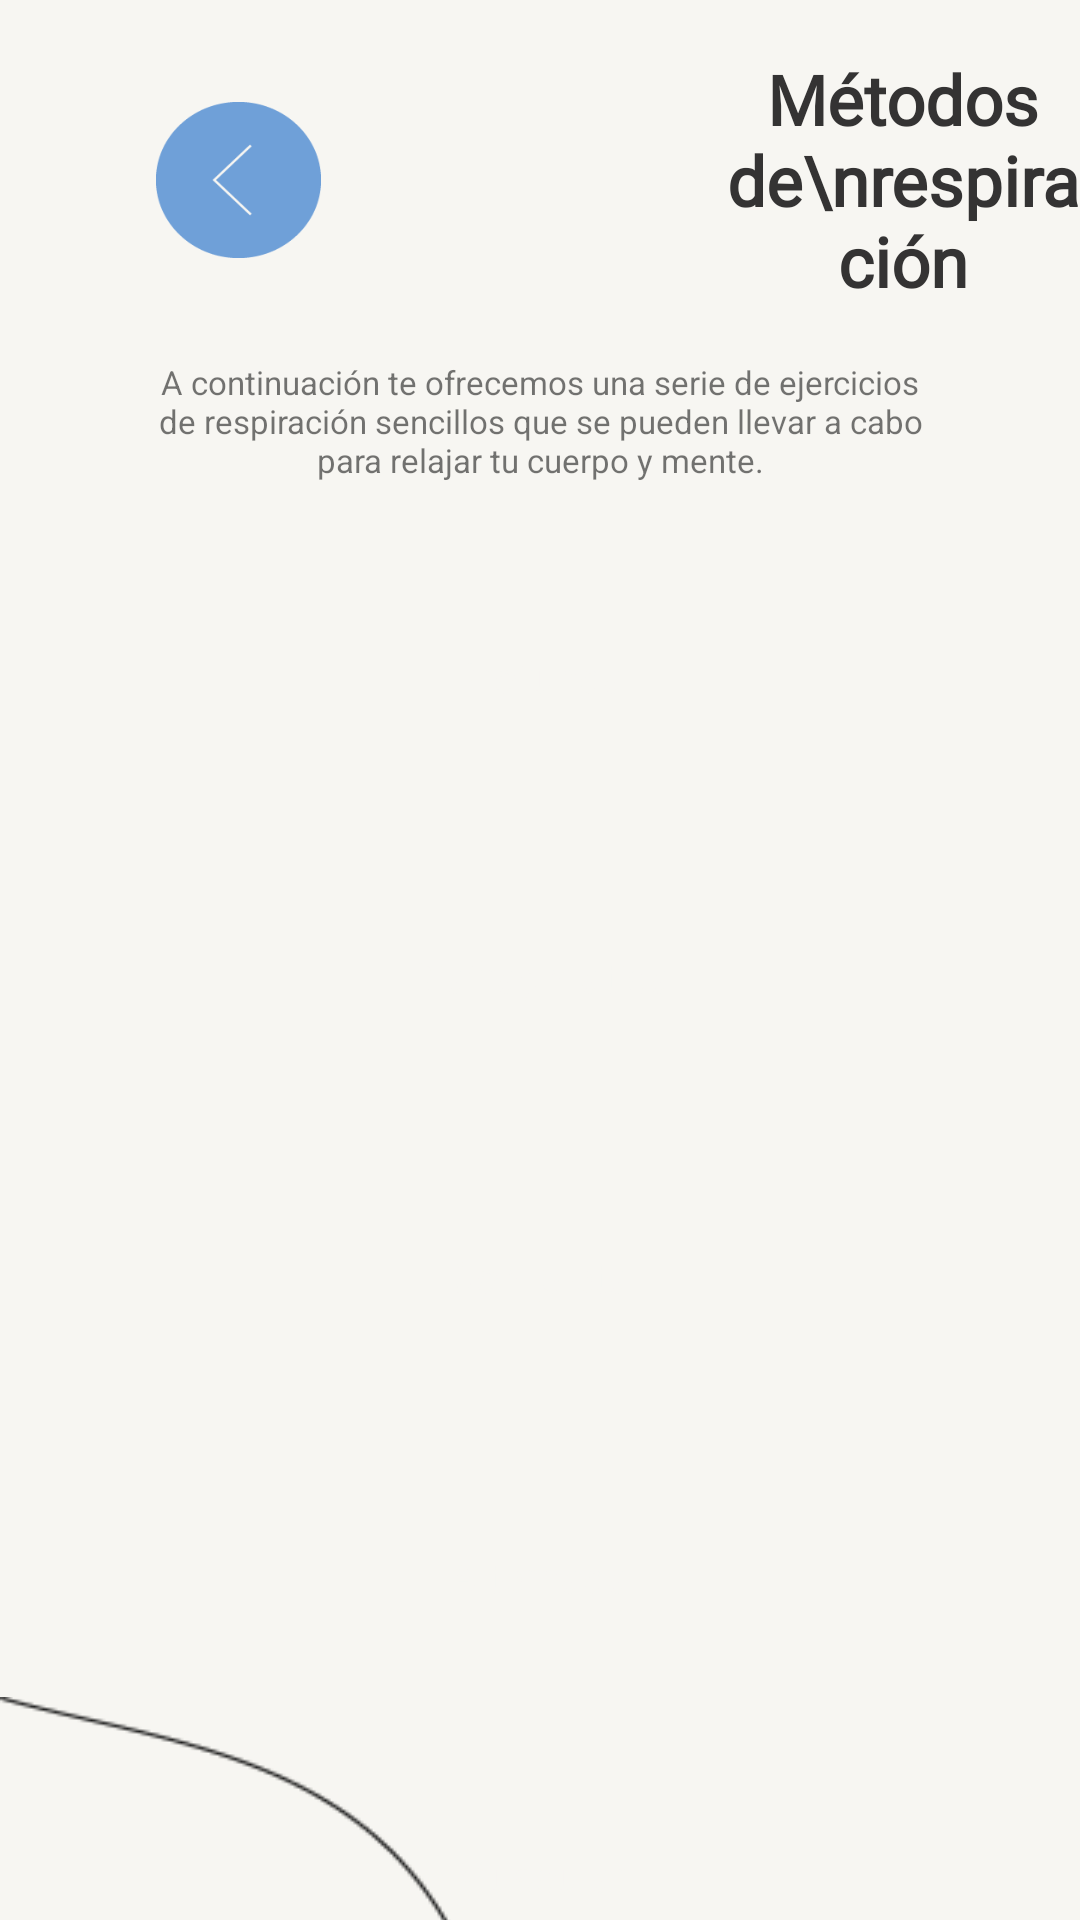

Android layout source for this screen:
<!-- AndroidManifest.xml: application theme Theme.ProyectoFinal_TheDot -->
<!-- res/layout/activity_metodos_respiracion.xml -->
<?xml version="1.0" encoding="utf-8"?>
<LinearLayout xmlns:android="http://schemas.android.com/apk/res/android"
    xmlns:app="http://schemas.android.com/apk/res-auto"
    xmlns:tools="http://schemas.android.com/tools"
    android:layout_width="match_parent"
    android:layout_height="match_parent"
    android:background="@color/blanco"
    android:orientation="vertical"
    tools:context=".ui.ui.metodos.respiracion.ActivityMetodosRespiracion">


    <LinearLayout
        android:layout_width="match_parent"
        android:layout_height="120dp"
        android:gravity="center_vertical"
        android:orientation="horizontal">


        <ImageButton
            android:id="@+id/btnRegresarMr"
            android:layout_width="@dimen/btn_width"
            android:layout_height="@dimen/btn_height"
            android:layout_marginStart="@dimen/btn_regresar_margin_start"
            android:layout_marginEnd="35dp"
            android:background="@drawable/regresar_xxxdpi_06" />

        <TextView
            android:layout_width="wrap_content"
            android:layout_height="wrap_content"
            android:text="Métodos de\nrespiración"
            android:textAlignment="center"
            android:textColor="@color/gris_oscuro"            android:layout_marginStart="100dp"
            android:fontFamily="@font/agne_regular"
            android:textStyle="bold"
            android:textSize="23sp" />
    </LinearLayout>

    <TextView
        android:layout_width="match_parent"
        android:layout_height="wrap_content"
        android:layout_marginLeft="50dp"
        android:layout_marginRight="50dp"
        android:text="@string/metodos_respiracion_texto"
        android:textAlignment="center"
        android:layout_gravity="center"
        android:textSize="11sp" />

    <RelativeLayout
        android:layout_width="wrap_content"
        android:layout_height="wrap_content"
        android:layout_marginTop="25dp">

        <LinearLayout
            android:layout_width="match_parent"
            android:layout_height="80dp"
            android:layout_marginLeft="35dp"
            android:layout_marginRight="35dp"
            android:background="@drawable/layout_redondeado_con_color"
            android:backgroundTint="@color/lavanda">


        </LinearLayout>

        <TextView
            android:layout_width="wrap_content"
            android:layout_height="wrap_content"
            android:layout_centerHorizontal="true"
            android:layout_centerVertical="true"
            android:layout_gravity="center"
            android:text="@string/profunda"
            android:textColor="@color/blanco"
            android:textSize="14sp" />
    </RelativeLayout>

    <RelativeLayout
        android:layout_width="wrap_content"
        android:layout_height="wrap_content"
        android:layout_marginTop="20dp">

        <LinearLayout
            android:layout_width="match_parent"
            android:layout_height="80dp"
            android:layout_marginLeft="35dp"
            android:layout_marginRight="35dp"
            android:background="@drawable/layout_redondeado_con_color"
            android:backgroundTint="@color/lavanda">


        </LinearLayout>

        <TextView
            android:layout_width="wrap_content"
            android:layout_height="wrap_content"
            android:layout_centerHorizontal="true"
            android:layout_centerVertical="true"
            android:layout_gravity="center"
            android:text="@string/diafragmatica"
            android:textColor="@color/blanco"
            android:textSize="14sp" />
    </RelativeLayout>

    <RelativeLayout
        android:layout_width="wrap_content"
        android:layout_height="wrap_content"
        android:layout_marginTop="20dp">

        <LinearLayout
            android:layout_width="match_parent"
            android:layout_height="80dp"
            android:layout_marginLeft="35dp"
            android:layout_marginRight="35dp"
            android:background="@drawable/layout_redondeado_con_color"
            android:backgroundTint="@color/lavanda">


        </LinearLayout>

        <TextView
            android:layout_width="wrap_content"
            android:layout_height="wrap_content"
            android:layout_centerHorizontal="true"
            android:layout_centerVertical="true"
            android:layout_gravity="center"
            android:text="@string/completa"
            android:textColor="@color/blanco"
            android:textSize="14sp" />
    </RelativeLayout>

    <RelativeLayout
        android:layout_width="wrap_content"
        android:layout_height="wrap_content"
        android:layout_marginTop="20dp">

        <LinearLayout
            android:layout_width="match_parent"
            android:layout_height="80dp"
            android:layout_marginLeft="35dp"
            android:layout_marginRight="35dp"
            android:background="@drawable/layout_redondeado_con_color"
            android:backgroundTint="@color/lavanda">


        </LinearLayout>

        <TextView
            android:layout_width="wrap_content"
            android:layout_height="wrap_content"
            android:layout_centerHorizontal="true"
            android:layout_centerVertical="true"
            android:layout_gravity="center"
            android:text="@string/alternada"
            android:textColor="@color/blanco"
            android:textSize="14sp" />
    </RelativeLayout>

    <RelativeLayout
        android:layout_width="wrap_content"
        android:layout_height="170dp">

        <ImageView
            android:layout_width="wrap_content"
            android:layout_height="wrap_content"
            android:scaleType="fitXY"
            android:layout_alignParentLeft="true"
            app:srcCompat="@drawable/trazado10_xxxdpi_06" />

        <LinearLayout
            android:layout_marginTop="20dp"
            android:layout_width="match_parent"
            android:layout_height="80dp"
            android:layout_marginLeft="35dp"
            android:layout_marginRight="35dp"
            android:background="@drawable/layout_redondeado_con_color"
            android:backgroundTint="@color/lavanda">


        </LinearLayout>


        <TextView
            android:layout_marginTop="50dp"
            android:layout_width="wrap_content"
            android:layout_height="wrap_content"
            android:layout_centerHorizontal="true"
            android:text="@string/muscular"
            android:textColor="@color/blanco"
            android:textSize="14sp" />

    </RelativeLayout>
</LinearLayout>
<!-- resources referenced by this layout -->
<resources>
  <color name="blanco">#F7F6F2</color>
  <color name="gris_oscuro">#343333</color>
  <color name="lavanda">#E991F2</color>
  <dimen name="btn_height">52dp</dimen>
  <dimen name="btn_regresar_margin_start">52dp</dimen>
  <dimen name="btn_width">55dp</dimen>
  <!-- drawable regresar_xxxdpi_06: png bitmap (drawable, 1397 bytes) -->
  <!-- drawable trazado10_xxxdpi_06: png bitmap (drawable, 2144 bytes) -->
  <string name="alternada">Alternada</string>
  <string name="completa">Completa</string>
  <string name="diafragmatica">Diafragmática</string>
  <string name="metodos_respiracion_texto">A continuación te ofrecemos una serie de ejercicios\nde respiración sencillos que se pueden llevar a cabo\npara relajar tu cuerpo y mente.</string>
  <string name="muscular">Muscular</string>
  <string name="profunda">Profunda</string>
  <style name="Theme.ProyectoFinal_TheDot" parent="Theme.MaterialComponents.DayNight.DarkActionBar">
          
          <item name="colorPrimary">@color/purple_500</item>
          <item name="colorPrimaryVariant">@color/purple_700</item>
          <item name="colorOnPrimary">@color/white</item>
          
          <item name="colorSecondary">@color/azul</item>
          <item name="colorSecondaryVariant">@color/teal_700</item>
          <item name="colorOnSecondary">@color/black</item>
          
          <item name="android:statusBarColor" tools:targetApi="l">?attr/colorPrimaryVariant</item>
          
      </style>
  <color name="purple_500">#FF6200EE</color>
  <color name="purple_700">#FF3700B3</color>
  <color name="white">#FFFFFFFF</color>
  <color name="azul">#6FA0D8</color>
  <color name="teal_700">#FF018786</color>
  <color name="black">#FF000000</color>
</resources>
